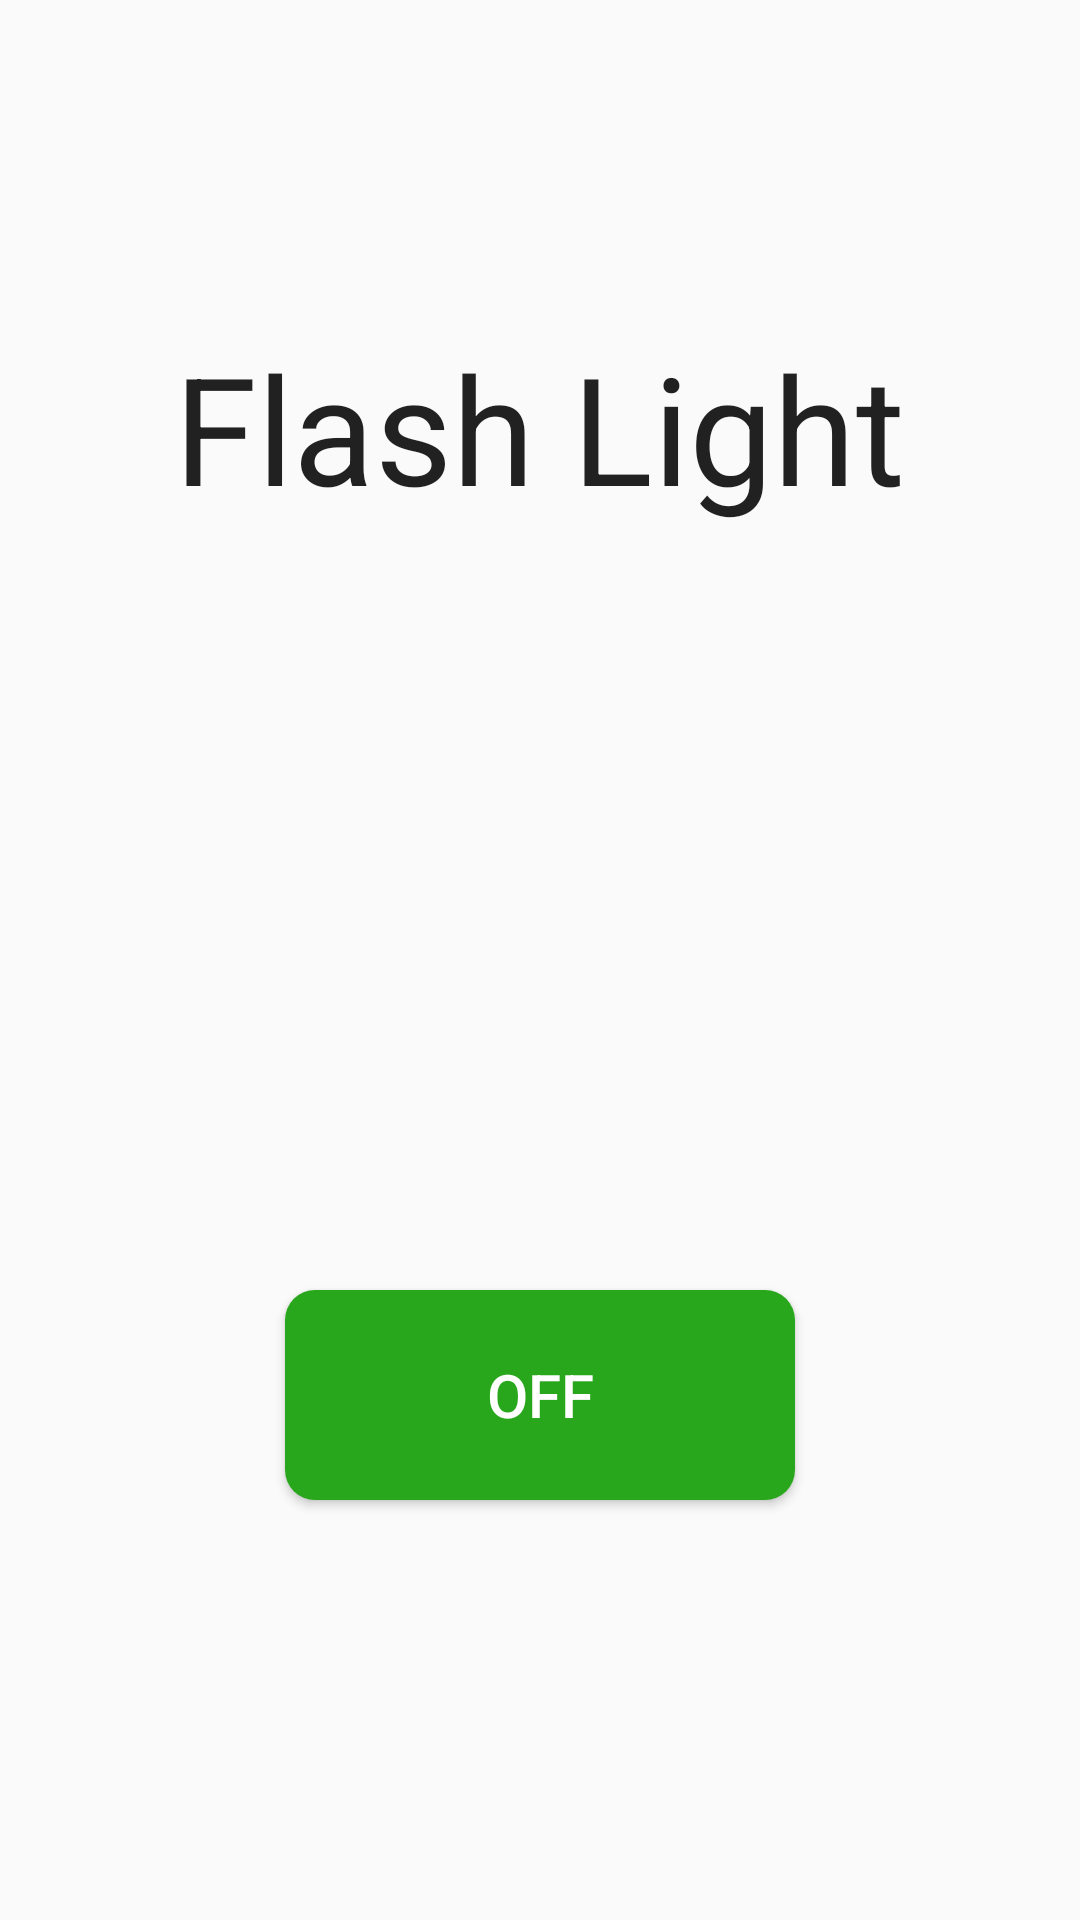

Layout XML and referenced resources for this Android screen:
<!-- AndroidManifest.xml: application theme AppTheme -->
<!-- res/layout/fragment_flash_light.xml -->
<RelativeLayout xmlns:android="http://schemas.android.com/apk/res/android"
    xmlns:tools="http://schemas.android.com/tools"
    android:layout_width="match_parent"
    android:layout_height="match_parent"
    tools:context="com.my.admin.tourist.FlashLight">

    <ToggleButton
        android:id="@+id/flash"
        android:layout_width="170dp"
        android:layout_height="70dp"
        android:layout_alignParentBottom="true"
        android:layout_centerHorizontal="true"
        android:layout_marginBottom="140dp"
        android:background="@drawable/rounded_red_border"
        android:textColor="@color/buttonColor"
        android:textSize="20sp" />

    <TextView
        android:id="@+id/textView3"
        android:layout_width="wrap_content"
        android:layout_height="wrap_content"
        android:layout_alignParentTop="true"
        android:layout_centerHorizontal="true"
        android:layout_marginTop="109dp"
        android:text="@string/flash_light"
        android:textAppearance="?android:attr/textAppearanceLarge"
        android:textSize="50sp" />

</RelativeLayout>
<!-- resources referenced by this layout -->
<resources>
  <color name="buttonColor">#FFFFFF</color>
  <!-- drawable rounded_red_border (drawable) -->
  <?xml version="1.0" encoding="utf-8"?>
  <shape xmlns:android="http://schemas.android.com/apk/res/android"
      android:shape="rectangle">
  
      <solid
          android:color="#28a71d"
          />
      <corners android:radius="10dp" />
  
  </shape>
  <string name="flash_light" translatable="false">Flash Light</string>
  <style name="AppTheme" parent="Theme.AppCompat.Light.DarkActionBar">
          
          <item name="colorPrimary">#28a71d</item>
          <item name="colorPrimaryDark">#298f20</item>
          <item name="colorAccent">#29bc1c</item>
      </style>
</resources>
